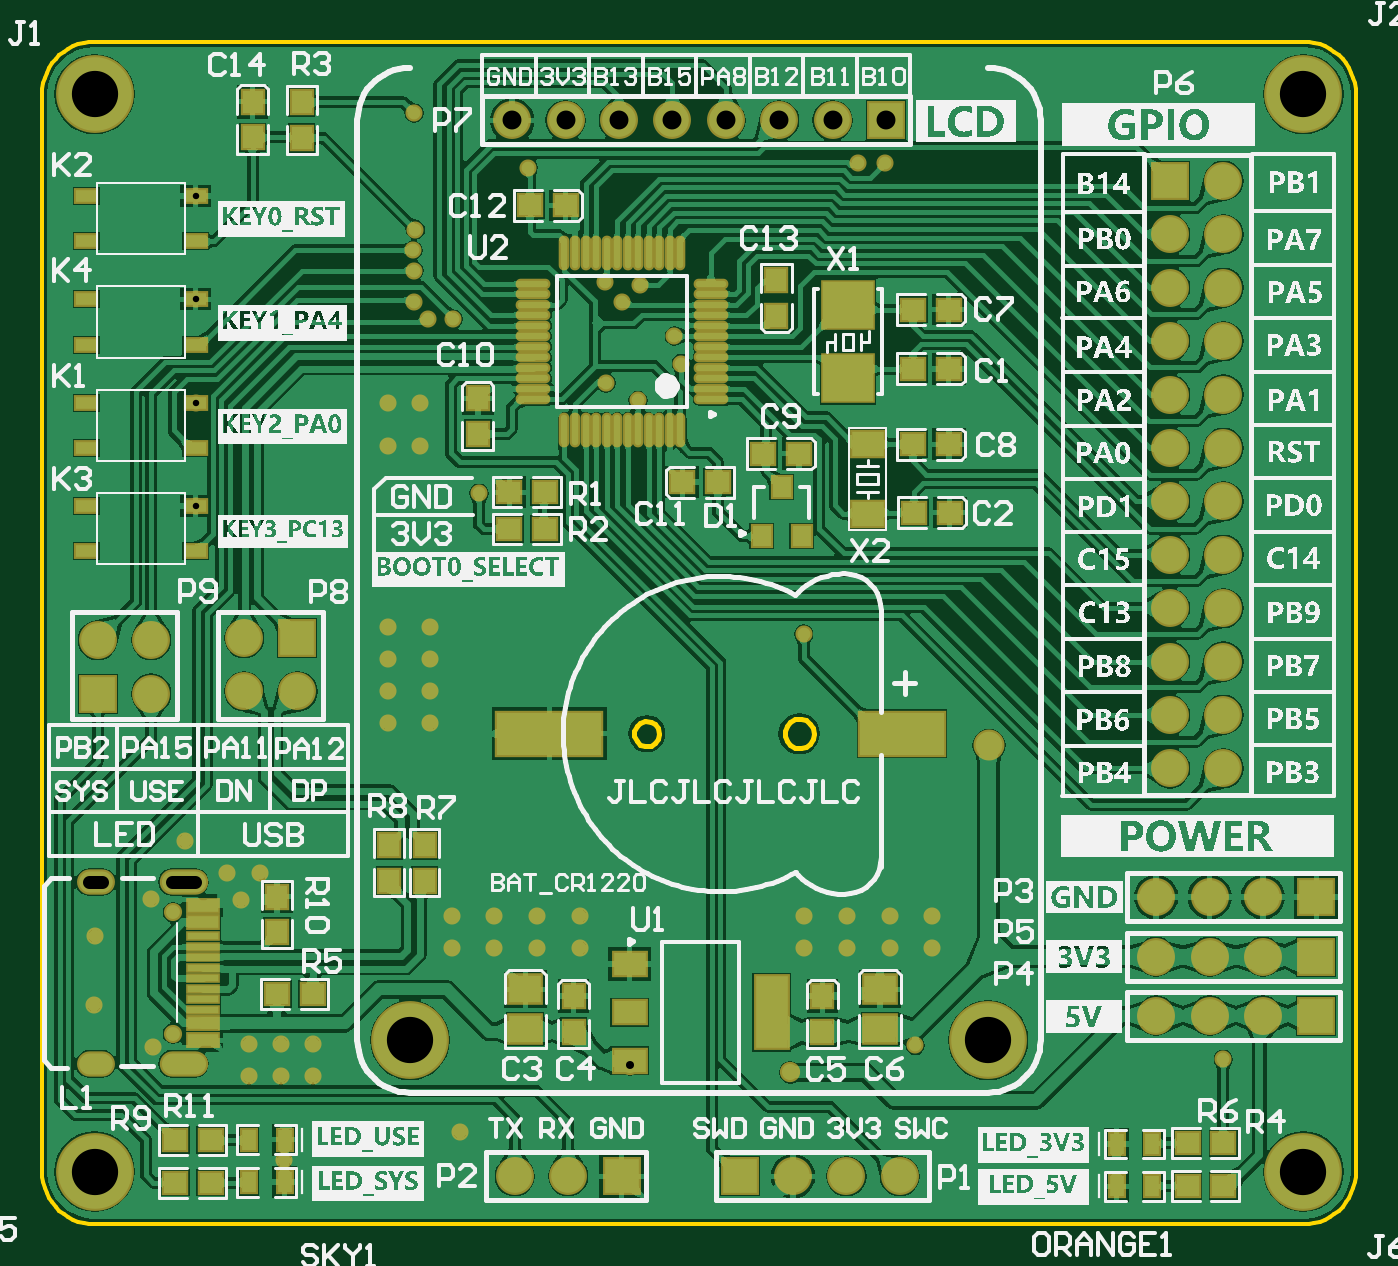
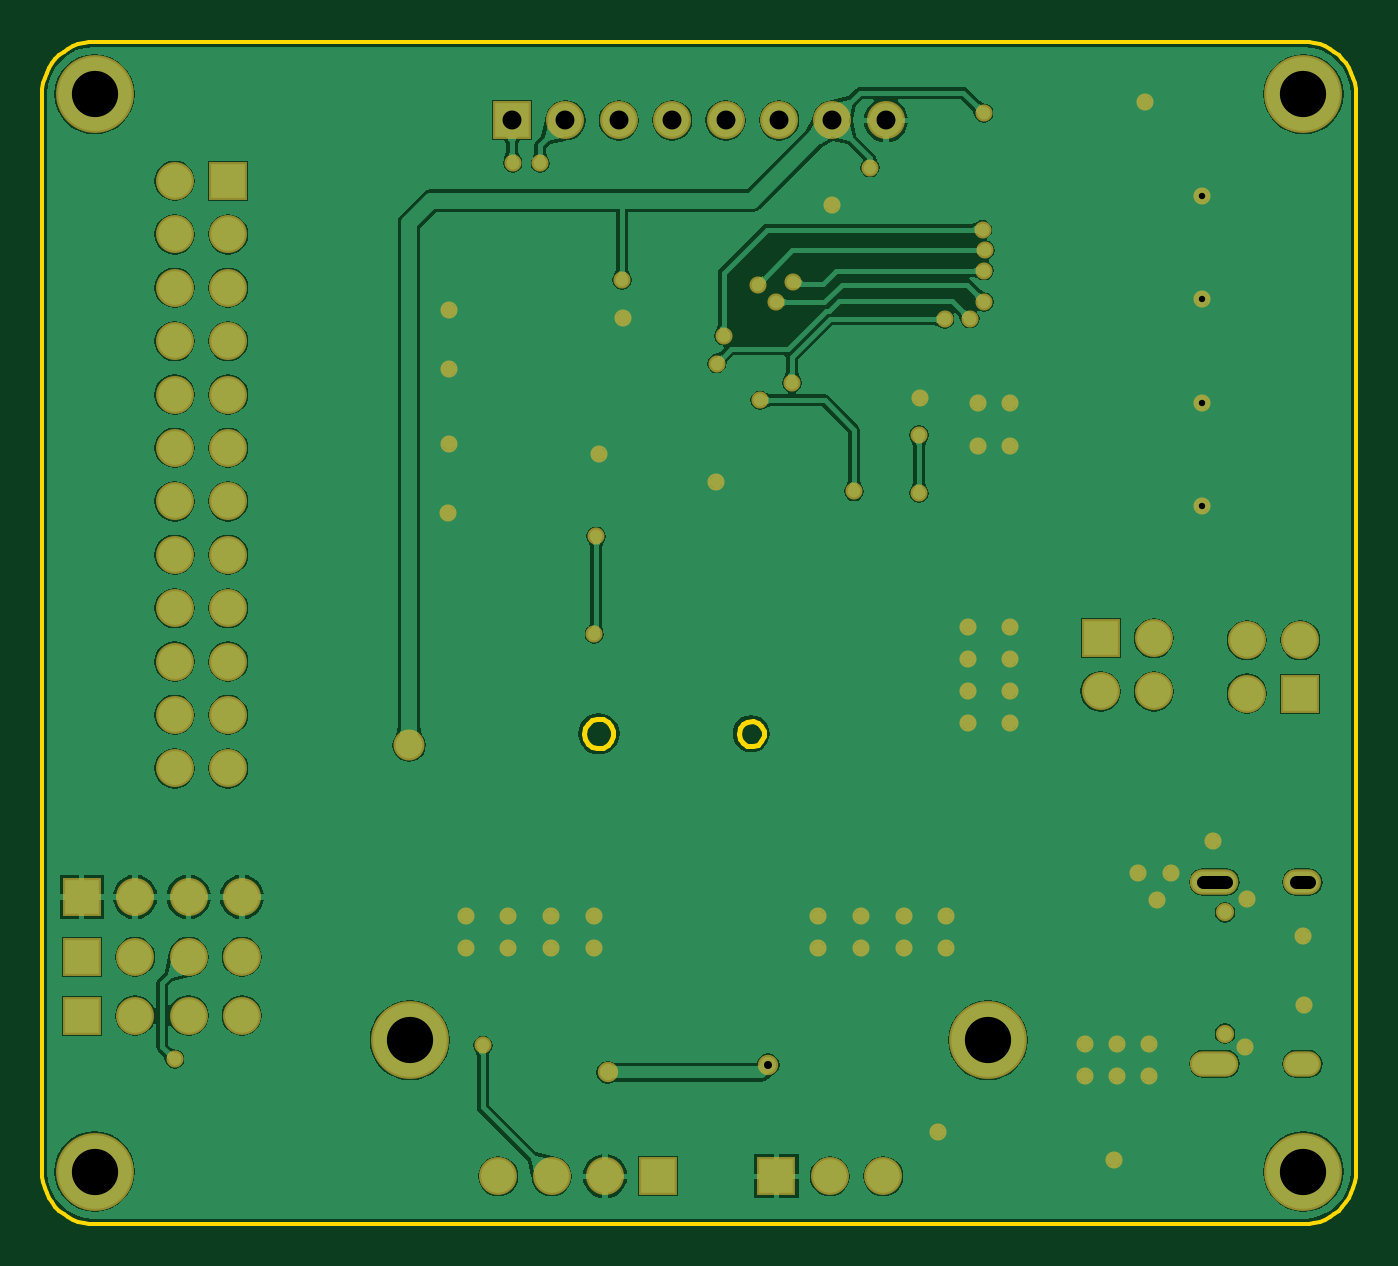
Circuit board: 9 layer files. Board 62.5 x 56.3 mm.
- drill: STM32F103C8T6 Minimum system-RoundHoles.TXT (1684 bytes)
- drill: STM32F103C8T6 Minimum system-SlotHoles.TXT (208 bytes)
- bottom_copper: STM32F103C8T6 Minimum system.GBL (73680 bytes)
- bottom_mask: STM32F103C8T6 Minimum system.GBS (3664 bytes)
- outline: STM32F103C8T6 Minimum system.GKO (2058 bytes)
- top_copper: STM32F103C8T6 Minimum system.GTL (125518 bytes)
- top_silk: STM32F103C8T6 Minimum system.GTO (357067 bytes)
- paste: STM32F103C8T6 Minimum system.GTP (3502 bytes)
- top_mask: STM32F103C8T6 Minimum system.GTS (7098 bytes)

=== drill: STM32F103C8T6 Minimum system-RoundHoles.TXT ===
M48
;Layer_Color=9474304
;FILE_FORMAT=2:5
INCH,LZ
;TYPE=PLATED
T1F00S00C0.01200
T2F00S00C0.01500
T4F00S00C0.02500
T5F00S00C0.02598
T6F00S00C0.03543
T7F00S00C0.08661
%
T01
X05165Y02031
X04588Y02057
X0462Y0224
Y023
X0454
Y0224
X0446
Y023
X0438
Y0224
X0396
Y023
X0388
Y0224
X038
Y023
X0372
Y0224
X03735Y01895
X0346Y02
X034
X0334
Y0206
X034
X0346
X03406Y01842
X0316Y02054
X03157Y02331
X03325Y0233
X033Y0238
X0336
X0322Y0244
X036Y0266
Y0272
Y0278
Y0284
X0368
Y0278
Y0272
Y0266
X03771Y03091
X03893Y0309447
X0415154Y03112
X043754Y0301048
X04379Y02827
X0465246Y03055
X0324036Y0306732
X03051Y02262
X0305Y02132
X0324036Y0326076
Y0345421
Y0364765
X03347Y0382447
X0365Y03803
X03652Y03585
X03647Y03546
X03649Y03508
Y03449
X03676Y03418
X03723Y03417
X03769Y0326893
X03771Y032
X0366Y0318
X036
Y0326
X0366
X04009Y03298
X040689Y032649
X0415Y03334
X04137Y03386
X04039Y03449
X04072Y03482
X04007Y03486
X0393347Y0363
X03863Y03701
X0448Y03709
X04532Y0371
X0465047Y03435
Y03324
X0465093Y03183
X0437Y03165
X04326Y0342
X04327Y0349
T02
X0405313Y0202087
X04354Y02007
T04
X04726Y02619
T05
X03198Y02079
Y0230656
T06
X05039Y02113
X05139
X05239
X05339
Y02223
X05239
X05139
X05039
Y02335
X05139
X05239
X05339
X05165Y02576
Y02676
X05065
Y02776
Y02876
X05165
Y02976
Y03076
X05065
Y02976
X05165Y02776
X05065Y02576
X04559Y01812
X04459
X04359
X04259
X04038Y01812
X03938
X03838
X03431Y0272
Y0282
X03331
Y0272
X03157Y02716
Y02816
X03057
Y02716
X0383307Y0378937
X0393307
X0403307
X0413307Y0378937
X0423307Y0378937
X0433307
X0443307
X0453307
X05065Y03676
X05165
Y03576
Y03476
X05065
Y03576
Y03376
Y03276
X05165
Y03376
Y03176
X05065
T07
X0472441Y0206693
X0531496Y0182087
X0364173Y0206693
X0305118Y0182087
Y0383858
X0531496
M30

=== drill: STM32F103C8T6 Minimum system-SlotHoles.TXT (208 bytes, source withheld) ===
=== bottom_copper: STM32F103C8T6 Minimum system.GBL (73680 bytes, source omitted) ===
=== bottom_mask: STM32F103C8T6 Minimum system.GBS ===
G04 Layer_Color=16711935*
%FSLAX25Y25*%
%MOIN*%
G70*
G01*
G75*
%ADD77C,0.07099*%
%ADD78R,0.07099X0.07099*%
%ADD79C,0.14579*%
%ADD80R,0.07099X0.07099*%
%ADD81C,0.03398*%
%ADD82O,0.09068X0.04737*%
%ADD83O,0.07099X0.04737*%
%ADD84C,0.03200*%
%ADD85C,0.03800*%
%ADD86C,0.05800*%
D77*
X516500Y267600D02*
D03*
X506500D02*
D03*
X516500Y287600D02*
D03*
X506500D02*
D03*
X516500Y307600D02*
D03*
X506500D02*
D03*
X516500Y327600D02*
D03*
X506500D02*
D03*
X516500Y347600D02*
D03*
X506500D02*
D03*
X516500Y367600D02*
D03*
Y357600D02*
D03*
X506500D02*
D03*
Y337600D02*
D03*
X516500D02*
D03*
X506500Y317600D02*
D03*
X516500D02*
D03*
X506500Y297600D02*
D03*
X516500D02*
D03*
X506500Y277600D02*
D03*
X516500D02*
D03*
X506500Y257600D02*
D03*
X516500D02*
D03*
X393307Y378937D02*
D03*
X413307Y378937D02*
D03*
X433307Y378937D02*
D03*
X443307D02*
D03*
X423307D02*
D03*
X403307D02*
D03*
X383307D02*
D03*
X513900Y233500D02*
D03*
X523900D02*
D03*
X503900D02*
D03*
X513900Y222300D02*
D03*
X523900D02*
D03*
X503900D02*
D03*
X513900Y211300D02*
D03*
X523900D02*
D03*
X503900D02*
D03*
X445900Y181200D02*
D03*
X435900D02*
D03*
X455900D02*
D03*
X393800Y181200D02*
D03*
X383800D02*
D03*
X333100Y282000D02*
D03*
Y272000D02*
D03*
X343100D02*
D03*
X315700Y271600D02*
D03*
Y281600D02*
D03*
X305700D02*
D03*
D78*
X506500Y367600D02*
D03*
D79*
X305118Y182087D02*
D03*
X531496D02*
D03*
Y383858D02*
D03*
X305118D02*
D03*
X364173Y206693D02*
D03*
X472441D02*
D03*
D80*
X453307Y378937D02*
D03*
X533900Y233500D02*
D03*
Y222300D02*
D03*
Y211300D02*
D03*
X425900Y181200D02*
D03*
X403800Y181200D02*
D03*
X343100Y282000D02*
D03*
X305700Y271600D02*
D03*
D81*
X319800Y230656D02*
D03*
Y207900D02*
D03*
D82*
X321768Y236286D02*
D03*
Y202270D02*
D03*
D83*
X305312Y236286D02*
D03*
Y202270D02*
D03*
D84*
X448000Y370900D02*
D03*
X453200Y371000D02*
D03*
X406890Y326490D02*
D03*
X389300Y309447D02*
D03*
X315700Y233100D02*
D03*
X316000Y205400D02*
D03*
X332500Y233000D02*
D03*
X334000Y206000D02*
D03*
Y200000D02*
D03*
X340000Y206000D02*
D03*
Y200000D02*
D03*
X346000Y206000D02*
D03*
Y200000D02*
D03*
X330000Y238000D02*
D03*
X336000D02*
D03*
X322000Y244000D02*
D03*
X372000Y230000D02*
D03*
Y224000D02*
D03*
X380000Y230000D02*
D03*
Y224000D02*
D03*
X388000Y230000D02*
D03*
Y224000D02*
D03*
X396000Y230000D02*
D03*
Y224000D02*
D03*
X438000Y230000D02*
D03*
Y224000D02*
D03*
X446000Y230000D02*
D03*
Y224000D02*
D03*
X454000Y230000D02*
D03*
Y224000D02*
D03*
X462000Y230000D02*
D03*
Y224000D02*
D03*
X437540Y301048D02*
D03*
X400900Y329800D02*
D03*
X400700Y348600D02*
D03*
X437900Y282700D02*
D03*
X372300Y341700D02*
D03*
X403900Y344900D02*
D03*
X407200Y348200D02*
D03*
X365200Y358500D02*
D03*
X413700Y338600D02*
D03*
X364700Y354600D02*
D03*
X364900Y350800D02*
D03*
Y344900D02*
D03*
X367600Y341800D02*
D03*
X415000Y333400D02*
D03*
X516500Y203100D02*
D03*
X458800Y205700D02*
D03*
X432700Y349000D02*
D03*
X365000Y380300D02*
D03*
X377100Y320000D02*
D03*
X360000Y284000D02*
D03*
X368000D02*
D03*
X360000Y278000D02*
D03*
X368000D02*
D03*
X360000Y272000D02*
D03*
X368000D02*
D03*
X360000Y266000D02*
D03*
X368000D02*
D03*
X360000Y326000D02*
D03*
X366000D02*
D03*
X360000Y318000D02*
D03*
X366000D02*
D03*
X377100Y309100D02*
D03*
X340600Y184200D02*
D03*
X373500Y189500D02*
D03*
X324036Y306732D02*
D03*
Y326076D02*
D03*
Y345421D02*
D03*
Y364765D02*
D03*
X334700Y382447D02*
D03*
X393347Y363000D02*
D03*
X386300Y370100D02*
D03*
X376900Y326893D02*
D03*
X415154Y311200D02*
D03*
X437000Y316500D02*
D03*
X432600Y342000D02*
D03*
X465246Y305500D02*
D03*
X465093Y318300D02*
D03*
X465047Y332400D02*
D03*
Y343500D02*
D03*
X305100Y226200D02*
D03*
X305000Y213200D02*
D03*
D85*
X435400Y200700D02*
D03*
X405313Y202087D02*
D03*
D86*
X472600Y261900D02*
D03*
M02*

=== outline: STM32F103C8T6 Minimum system.GKO ===
G04 Layer_Color=16711935*
%FSLAX25Y25*%
%MOIN*%
G70*
G01*
G75*
%ADD28C,0.01000*%
%ADD53C,0.00787*%
D28*
X439820Y264100D02*
X439634Y265096D01*
X439100Y265957D01*
X438292Y266567D01*
X437318Y266844D01*
X436310Y266751D01*
X435403Y266299D01*
X434721Y265551D01*
X434355Y264606D01*
Y263594D01*
X434721Y262649D01*
X435403Y261901D01*
X436310Y261449D01*
X437318Y261356D01*
X438292Y261633D01*
X439100Y262243D01*
X439634Y263104D01*
X439820Y264100D01*
X410883D02*
X410678Y265061D01*
X410101Y265856D01*
X409250Y266347D01*
X408274Y266449D01*
X407339Y266146D01*
X406609Y265489D01*
X406210Y264591D01*
Y263609D01*
X406609Y262712D01*
X407339Y262054D01*
X408274Y261751D01*
X409250Y261853D01*
X410101Y262345D01*
X410678Y263139D01*
X410883Y264100D01*
D53*
X305118Y393701D02*
X304089Y393647D01*
X303072Y393486D01*
X302077Y393219D01*
X301115Y392850D01*
X300197Y392382D01*
X299333Y391821D01*
X298532Y391173D01*
X297804Y390444D01*
X297155Y389644D01*
X296594Y388779D01*
X296127Y387862D01*
X295757Y386900D01*
X295491Y385905D01*
X295329Y384887D01*
X295276Y383858D01*
Y182087D02*
X295329Y181058D01*
X295491Y180040D01*
X295757Y179045D01*
X296127Y178083D01*
X296594Y177165D01*
X297155Y176301D01*
X297804Y175501D01*
X298532Y174772D01*
X299333Y174124D01*
X300197Y173563D01*
X301115Y173095D01*
X302077Y172726D01*
X303072Y172459D01*
X304089Y172298D01*
X305118Y172244D01*
X531496D02*
X532525Y172298D01*
X533542Y172459D01*
X534538Y172726D01*
X535499Y173095D01*
X536417Y173563D01*
X537281Y174124D01*
X538082Y174772D01*
X538810Y175501D01*
X539459Y176301D01*
X540020Y177165D01*
X540488Y178083D01*
X540857Y179045D01*
X541123Y180040D01*
X541285Y181058D01*
X541339Y182087D01*
Y383858D02*
X541285Y384887D01*
X541123Y385905D01*
X540857Y386900D01*
X540488Y387862D01*
X540020Y388779D01*
X539459Y389644D01*
X538810Y390444D01*
X538082Y391173D01*
X537281Y391821D01*
X536417Y392382D01*
X535499Y392850D01*
X534538Y393219D01*
X533542Y393486D01*
X532525Y393647D01*
X531496Y393701D01*
X295276Y182087D02*
Y383858D01*
X305118Y172244D02*
X531496D01*
X541339Y182087D02*
Y383858D01*
X305118Y393701D02*
X531496D01*
M02*

=== top_copper: STM32F103C8T6 Minimum system.GTL (125518 bytes, source omitted) ===
=== top_silk: STM32F103C8T6 Minimum system.GTO (357067 bytes, source omitted) ===
=== paste: STM32F103C8T6 Minimum system.GTP ===
G04 Layer_Color=8421504*
%FSLAX25Y25*%
%MOIN*%
G70*
G01*
G75*
%ADD10R,0.02756X0.03937*%
%ADD11R,0.03937X0.04331*%
%ADD12R,0.04331X0.03937*%
%ADD13R,0.15748X0.07874*%
%ADD14R,0.19685X0.07874*%
%ADD15O,0.05709X0.01181*%
%ADD16O,0.01181X0.05709*%
%ADD17R,0.09449X0.08661*%
%ADD18R,0.05905X0.04724*%
%ADD19R,0.03543X0.03740*%
%ADD20R,0.03543X0.03740*%
%ADD21R,0.03937X0.02165*%
%ADD22R,0.05709X0.02362*%
%ADD23R,0.05709X0.01181*%
%ADD24R,0.05905X0.05118*%
%ADD25R,0.06102X0.13583*%
%ADD26R,0.06102X0.04331*%
%ADD27R,0.06102X0.04331*%
D10*
X333998Y188059D02*
D03*
X340691D02*
D03*
Y180106D02*
D03*
X333998D02*
D03*
X503201Y187253D02*
D03*
X496508D02*
D03*
Y179301D02*
D03*
X503201D02*
D03*
D11*
X339300Y226900D02*
D03*
Y233593D02*
D03*
X376900Y326893D02*
D03*
Y320200D02*
D03*
X432800Y342354D02*
D03*
Y349046D02*
D03*
X334700Y382447D02*
D03*
Y375753D02*
D03*
X343900Y382347D02*
D03*
Y375654D02*
D03*
X394800Y214947D02*
D03*
Y208254D02*
D03*
X441400Y214947D02*
D03*
Y208254D02*
D03*
X366900Y236554D02*
D03*
Y243247D02*
D03*
X360300Y236554D02*
D03*
Y243247D02*
D03*
D12*
X465047Y332400D02*
D03*
X458354D02*
D03*
X382753Y302400D02*
D03*
X389446D02*
D03*
X382753Y309300D02*
D03*
X389446D02*
D03*
X393347Y363000D02*
D03*
X386653D02*
D03*
X465047Y343500D02*
D03*
X458354D02*
D03*
X465093Y318300D02*
D03*
X458400D02*
D03*
X465246Y305500D02*
D03*
X458554D02*
D03*
X415154Y311200D02*
D03*
X421846D02*
D03*
X437000Y316500D02*
D03*
X430307D02*
D03*
X320153Y180007D02*
D03*
X326847D02*
D03*
X516500Y179400D02*
D03*
X509807D02*
D03*
X516500Y187353D02*
D03*
X509807D02*
D03*
X320153Y187960D02*
D03*
X326847D02*
D03*
X345947Y215300D02*
D03*
X339253D02*
D03*
D13*
X456300Y264100D02*
D03*
D14*
X390300D02*
D03*
D15*
X420571Y326712D02*
D03*
Y328680D02*
D03*
Y330649D02*
D03*
Y332617D02*
D03*
Y334586D02*
D03*
X420571Y336554D02*
D03*
Y338523D02*
D03*
X420571Y340491D02*
D03*
Y342460D02*
D03*
Y344428D02*
D03*
Y346397D02*
D03*
Y348365D02*
D03*
X387303D02*
D03*
Y346397D02*
D03*
Y344428D02*
D03*
Y342460D02*
D03*
Y340491D02*
D03*
X387303Y338523D02*
D03*
Y336554D02*
D03*
X387303Y330649D02*
D03*
Y328680D02*
D03*
Y326712D02*
D03*
Y334586D02*
D03*
Y332617D02*
D03*
D16*
X414764Y354172D02*
D03*
X412795D02*
D03*
X410827D02*
D03*
X408858D02*
D03*
X406890D02*
D03*
X404921Y354172D02*
D03*
X402953D02*
D03*
X400984Y354172D02*
D03*
X399016D02*
D03*
X397047D02*
D03*
X395079D02*
D03*
X393110D02*
D03*
Y320905D02*
D03*
X395079D02*
D03*
X397047D02*
D03*
X399016D02*
D03*
X400984D02*
D03*
X402953Y320905D02*
D03*
X404921D02*
D03*
X406890Y320905D02*
D03*
X408858D02*
D03*
X410827D02*
D03*
X412795D02*
D03*
X414764D02*
D03*
D17*
X446200Y330610D02*
D03*
Y344390D02*
D03*
D18*
X449900Y318296D02*
D03*
Y305304D02*
D03*
D19*
X433800Y310300D02*
D03*
X430060Y301048D02*
D03*
D20*
X437540Y301048D02*
D03*
D21*
X303564Y364765D02*
D03*
X324036D02*
D03*
X303564Y356300D02*
D03*
X324036D02*
D03*
X303564Y326076D02*
D03*
X324036D02*
D03*
X303564Y317612D02*
D03*
X324036D02*
D03*
X303564Y306732D02*
D03*
X324036D02*
D03*
X303564Y298268D02*
D03*
X324036D02*
D03*
X303564Y345421D02*
D03*
X324036D02*
D03*
X303564Y336956D02*
D03*
X324036D02*
D03*
D22*
X325371Y231876D02*
D03*
Y228727D02*
D03*
Y206680D02*
D03*
Y209829D02*
D03*
D23*
Y226168D02*
D03*
Y224199D02*
D03*
Y212388D02*
D03*
Y214357D02*
D03*
Y216325D02*
D03*
Y218294D02*
D03*
Y222231D02*
D03*
Y220262D02*
D03*
D24*
X385800Y216240D02*
D03*
Y208760D02*
D03*
X452200Y216240D02*
D03*
Y208760D02*
D03*
D25*
X431887Y211900D02*
D03*
D26*
X405313Y202845D02*
D03*
Y211900D02*
D03*
D27*
Y220955D02*
D03*
M02*

=== top_mask: STM32F103C8T6 Minimum system.GTS (7098 bytes, source omitted) ===
